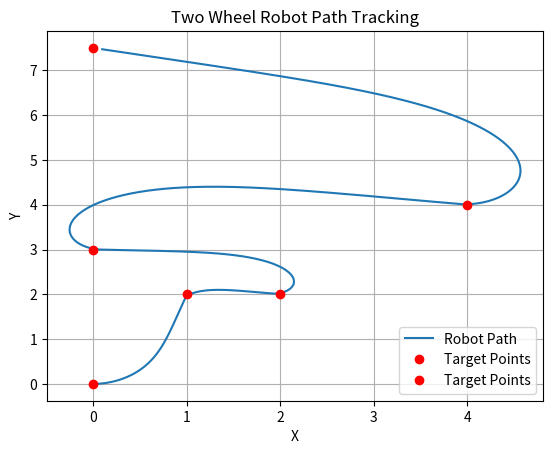

Python code for this plot:
'''
Author: TZU-CHIEH, HSU
Mail: j.k96013@gmail.com
Department: ECIE Lab, NTUT
Date: 2024-06-12 23:39:42
LastEditTime: 2024-06-13 07:54:40
Description: 
'''
import numpy as np
import matplotlib.pyplot as plt

class TwoWheelRobot:
    def __init__(self, x=0, y=0, theta=0, Kp=1.0):
        self.x = x
        self.y = y
        self.theta = theta  # 机器人朝向角度
        self.Kp = Kp  # 比例控制增益
        self.left_wheel_speed = 0
        self.right_wheel_speed = 0

    def update_position(self, dt):
        # 根据左右轮速度更新位置和朝向
        v = (self.left_wheel_speed + self.right_wheel_speed) / 2
        omega = (self.right_wheel_speed - self.left_wheel_speed) / 2  # 机器人宽度为1
        self.x += v * np.cos(self.theta) * dt
        self.y += v * np.sin(self.theta) * dt
        self.theta += omega * dt

    def set_wheel_speeds(self, left_speed, right_speed):
        self.left_wheel_speed = left_speed
        self.right_wheel_speed = right_speed

    def control_to_target(self, target_x, target_y):
        # 简单比例控制器
        error_x = target_x - self.x
        error_y = target_y - self.y
        target_theta = np.arctan2(error_y, error_x)
        error_theta = target_theta - self.theta
        self.Kp = 0.002
        v = self.Kp * np.sqrt(error_x**2 + error_y**2)
        self.Kp = 0.01
        omega = self.Kp * error_theta
        self.set_wheel_speeds(v - omega, v + omega)
        # print(v - omega,v + omega)

# 创建机器人实例
robot = TwoWheelRobot(Kp=0.1)

# 定义路径（例如一条直线）
path = [(0, 0), (1, 2), (2, 2), (0, 3), (4, 4), (0, 7.5)]
path_cpy = path.copy()
# path = [ (5, 5)]

# 仿真参数
dt = 0.1  # 时间步长
total_time = 100000  # 总时间

# 记录机器人位置
positions = []

for t in np.arange(0, total_time, dt):
    if path:
        target = path[0]
        if np.sqrt((robot.x - target[0])**2 + (robot.y - target[1])**2) < 0.1:
            path.pop(0)  # 达到目标点，移除
    else:
        break
    if path:
        robot.control_to_target(*path[0])
    robot.update_position(dt)
    positions.append((robot.x, robot.y))

# 绘制机器人路径
positions = np.array(positions)
plt.plot(positions[:, 0], positions[:, 1], label='Robot Path')
plt.plot([p[0] for p in path], [p[1] for p in path], 'ro', label='Target Points')
plt.plot([p[0] for p in path_cpy], [p[1] for p in path_cpy], 'ro', label='Target Points')
plt.xlabel('X')
plt.ylabel('Y')
plt.legend()
plt.grid()
plt.title('Two Wheel Robot Path Tracking')
plt.show()